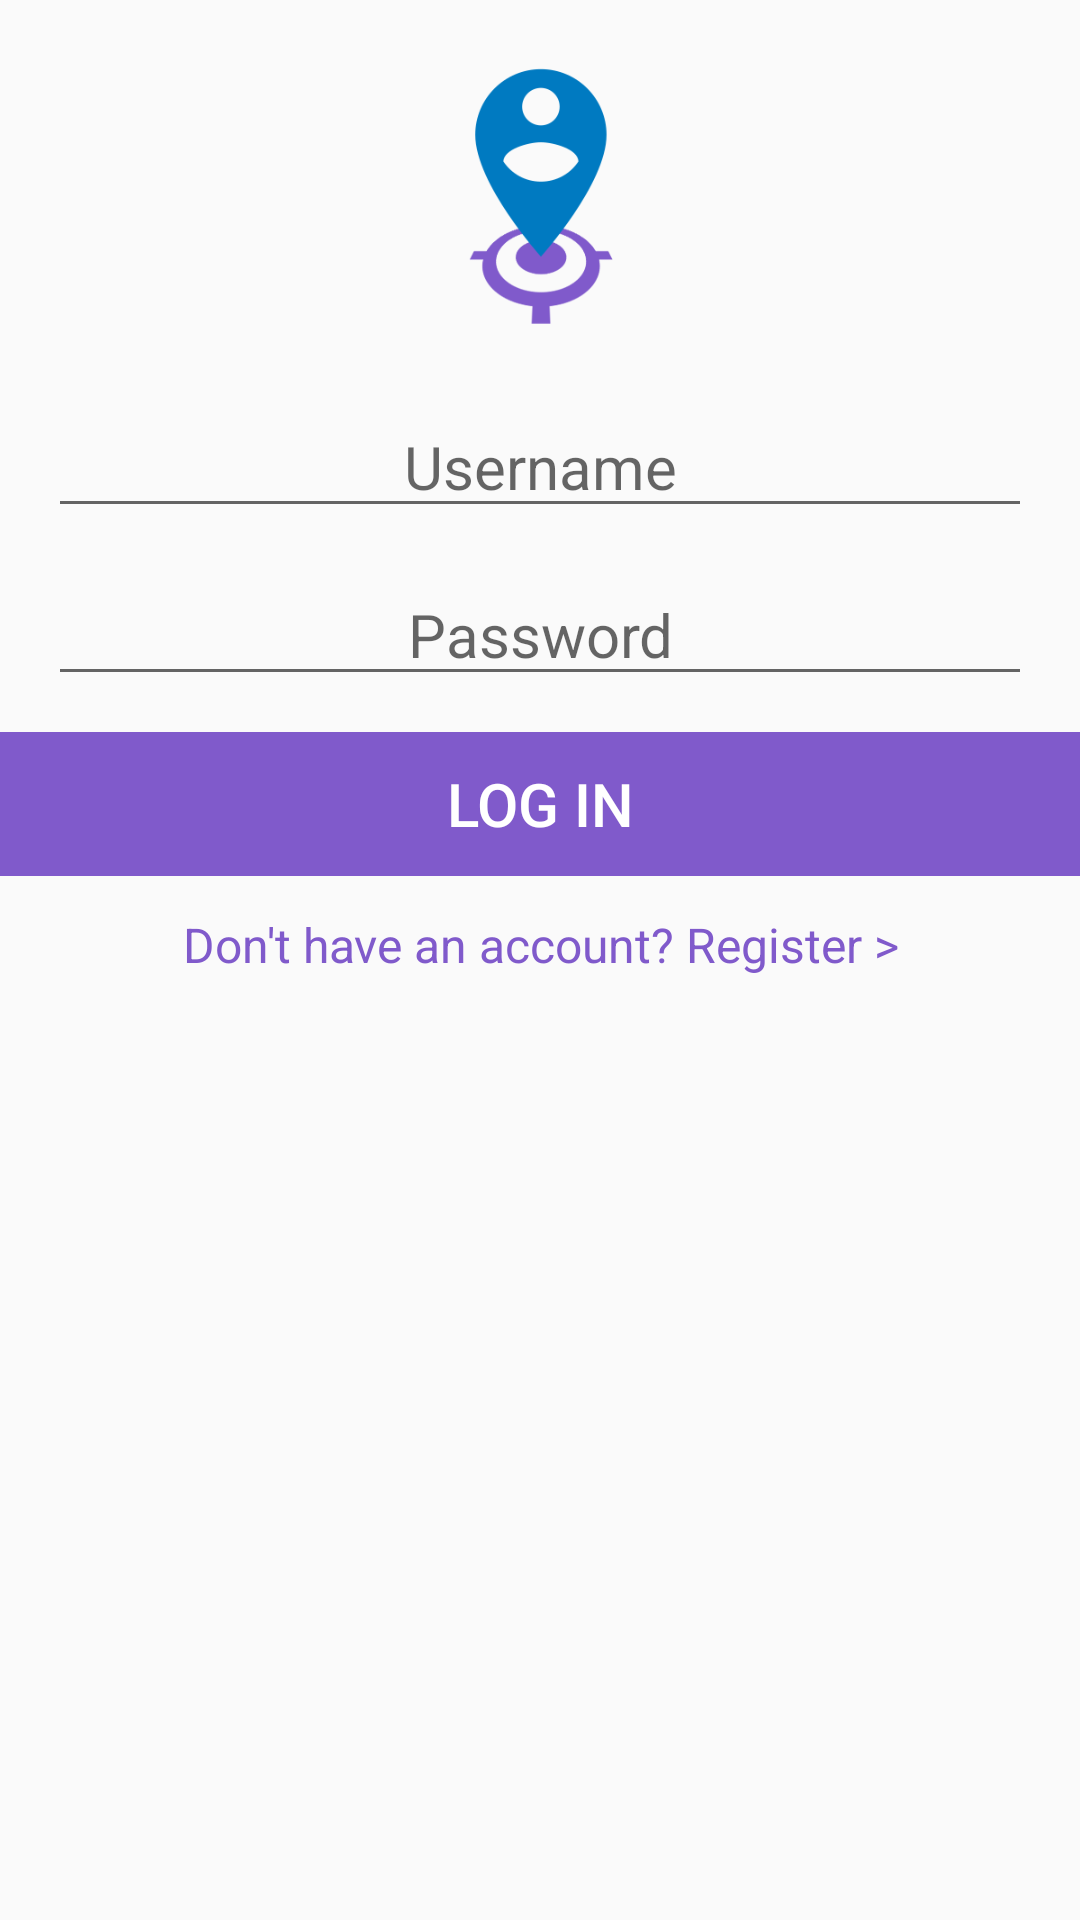

The Android layout XML behind this screen, and the referenced resources:
<!-- AndroidManifest.xml: application theme AppTheme -->
<!-- res/layout/activity_login.xml -->
<?xml version="1.0" encoding="utf-8"?>
<LinearLayout xmlns:android="http://schemas.android.com/apk/res/android"
              xmlns:tools="http://schemas.android.com/tools"
              android:layout_width="match_parent"
              android:layout_height="match_parent"
              android:orientation="vertical"
              tools:context="com.example.databass.ui.LoginActivity">

    <ImageView
        android:layout_width="match_parent"
        android:layout_height="120dp"
        android:layout_marginTop="6dp"
        android:scaleType="centerInside"
        android:src="@drawable/icon"
        android:contentDescription="@string/icon_content_description" />

    <EditText
        android:id="@+id/login_et_username"
        android:layout_marginTop="6dp"
        android:layout_width="match_parent"
        android:layout_height="wrap_content"
        style="@style/LoginRegisterEditText"
        android:hint="@string/login_et_username_hint"
        android:inputType="textNoSuggestions"/>

    <EditText
        android:id="@+id/login_et_password"
        android:layout_marginTop="12dp"
        android:layout_width="match_parent"
        android:layout_height="wrap_content"
        style="@style/LoginRegisterEditText"
        android:hint="@string/login_et_password_hint"
        android:inputType="textPassword"/>

    <LinearLayout
        android:id="@+id/login_ll_login"
        android:layout_marginTop="12dp"
        android:layout_width="match_parent"
        android:layout_height="wrap_content"
        android:background="@color/colorAccentDark">

        <Button
            android:id="@+id/login_btn_login"
            android:layout_width="match_parent"
            android:layout_height="wrap_content"
            android:text="@string/login_btn_login"
            style="@style/MainButton">
        </Button>

    </LinearLayout>

    <TextView
        android:id="@+id/login_tv_register"
        android:layout_marginTop="12dp"
        android:layout_width="match_parent"
        android:layout_height="wrap_content"
        style="@style/LoginRegisterHelpText"
        android:text="@string/login_tv_register"/>

</LinearLayout>
<!-- resources referenced by this layout -->
<resources>
  <color name="colorAccentDark">#805acb</color>
  <!-- drawable icon: png bitmap (drawable, 12456 bytes) -->
  <string name="icon_content_description">Travelations</string>
  <string name="login_btn_login">Log In</string>
  <string name="login_et_password_hint">Password</string>
  <string name="login_et_username_hint">Username</string>
  <string name="login_tv_register">Don\'t have an account? Register &gt;</string>
  <style name="LoginRegisterEditText">
          <item name="android:layout_marginLeft">16dp</item>
          <item name="android:layout_marginRight">16dp</item>
          <item name="android:textSize">20sp</item>
          <item name="android:gravity">center</item>
      </style>
  <style name="LoginRegisterHelpText">
          <item name="android:layout_marginLeft">16dp</item>
          <item name="android:layout_marginRight">16dp</item>
          <item name="android:textColor">@color/colorAccentDark</item>
          <item name="android:gravity">center</item>
          <item name="android:textSize">16sp</item>
      </style>
  <style name="MainButton" parent="Base.Widget.AppCompat.Button.Borderless">
          <item name="android:textSize">20sp</item>
          <item name="android:textColor">@color/white</item>
      </style>
  <style name="AppTheme" parent="Theme.AppCompat.Light.DarkActionBar">
          
          <item name="colorPrimary">@color/colorPrimary</item>
          <item name="colorPrimaryDark">@color/colorPrimaryDark</item>
          <item name="colorAccent">@color/colorAccent</item>
      </style>
  <color name="white">#fff</color>
  <color name="colorPrimary">#03a9f4</color>
  <color name="colorPrimaryDark">#007ac1</color>
  <color name="colorAccent">#b388ff</color>
</resources>
